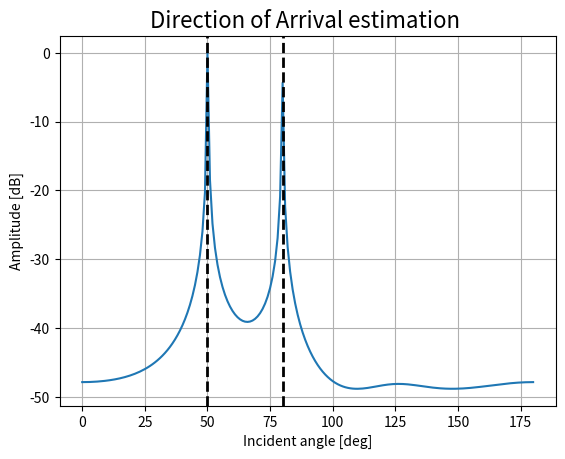

Write the Python code that produced this figure.
# -*- coding: utf-8 -*-

import numpy as np
import numpy.linalg as lin
import matplotlib.pyplot as plt

d=0.5 # spacing between mics
M=4 # no. of mics
N= 2**12 # sampling size
theta_1 =50 # incident angle of source
theta_2=80
  #steering vector

# response from test source 1
a_1 = np.exp(np.arange(0,M,1)*1j*2*np.pi*d*np.cos(np.deg2rad(theta_1)))

# Array response vectors of test source 2
a_2 = np.exp(np.arange(0,M,1)*1j*2*np.pi*d*np.cos(np.deg2rad(theta_2)))

soi = np.random.normal(0,1,N)  # Signal of Interest
soi_matrix  = ( np.outer( soi, a_1) + np.outer( soi, a_2)).T 

# Generate multichannel uncorrelated noise
noise = np.random.normal(0,np.sqrt(10**-1),(M,N))

# Create received signal array
rec_signal = soi_matrix + noise                                                                 # a sample signal is created 

# correlational spectral matrix from the signal is created 
def cor_spect_estimate(X):
  N=np.size(X,0)
  M= np.size(X,1)
  R= np.zeros((M,M) ,dtype=complex)
  X= X.T
  R =np.dot(X,X.conj().T)
  R = np.divide(R,N)
  return R

R= cor_spect_estimate(rec_signal.T)

# scanning area
def forward_backward_avg(R):                                                              # when there are more than 1 sources forward_backaerd_avg is done
    """
        Calculates the forward-backward averaging of the input correlation matrix
        
    Parameters:
    -----------
        :param R : Spatial correlation matrix
        :type  R : M x M complex numpy array, M is the number of antenna elements.        
            
    Return values:
    -------------
    
        :return R_fb : Forward-backward averaged correlation matrix
        :rtype R_fb: M x M complex numpy array           
        
        :return -1, -1: Input spatial correlation matrix is not quadratic
            
    """          
    # --> Input check
    if np.size(R, 0) != np.size(R, 1):
        print("ERROR: Correlation matrix is not quadratic")
        return -1, -1 
    
    # --> Calculation
    M = np.size(R, 0)  # Number of antenna elements
    R = np.matrix(R)

    # Create exchange matrix
    J = np.eye(M)
    J = np.fliplr(J) 
    J = np.matrix(J)
    
    R_fb = 0.5 * (R + J*np.conjugate(R)*J)

    return np.array(R_fb)

R_fb = forward_backward_avg(R)

def ula_scan(array_type,thetas):
  M = np.size(array_alignment, 0)  # Number of antenna elements    
  scanning_vectors = np.zeros((M, np.size(thetas)), dtype=complex)
  for i in range(np.size(thetas)):    
      scanning_vectors[:, i] = np.exp(array_alignment*1j*2*np.pi*np.cos(np.radians(thetas[i]))) # Scanning vector      
        
  return scanning_vectors

array_alignment = np.arange(0, M, 1)* d
incident_angles= np.arange(0,181,1)
scanning_vector = ula_scan(array_alignment,incident_angles)
# Music (Mulitple signal classification algorithm for identification of multiple sources)
def MUSIC(R_fb,scanning_vector,signal_dimension=2):
  M = np.size(R_fb,0)
  N1,V= lin.eig(R_fb)
  eig_array=[]
  Power = np.zeros(np.size(scanning_vector, 1),dtype=complex)
  for i in range(M):
    eig_array.append([np.abs(N1[i]),V[:,i]])
  eig_array = sorted(eig_array, key=lambda eig_array: eig_array[0], reverse=False)
   # Generate noise subspace matrix
  noise_dimension = M - signal_dimension    
  E = np.zeros((M,noise_dimension),dtype=complex)                                                            # sorted in ascending order 
  for i in range(noise_dimension):     
       E[:,i] = eig_array[i][1]     
        
  E = np.matrix(E) 
  theta_index=0
  
  for i in range(np.size(scanning_vector, 1)):             
        S_theta_ = scanning_vector[:, i]
        S_theta_  = np.matrix(S_theta_).getT() 
        Power[theta_index]=  1/np.abs(S_theta_.getH()*(E*E.getH())*S_theta_)     # geth return complex conjugate transpose
        theta_index += 1
         
  return Power

Power=MUSIC(R_fb,scanning_vector,signal_dimension=2)                                 # signal dimension depends on the number of sources
def alias_border_calc(d):
    """
        Calculate the angle borders of the aliasing region for ULA antenna systems
    Parameters:
    -----------        
        :param d: distance between antenna elements [lambda]
        :type d: float
    
    Return values:
    --------------
        :return anlge_list : Angle borders of the unambious region
        :rtype anlge_list: List with two elements
    """
    theta_alias_min = np.rad2deg(np.arccos(1/(2*d)))
    theta_alias_max = np.rad2deg(np.arccos(1/d -1))
    return (theta_alias_min,theta_alias_max)

def DOA_plot(DOA_data, incident_angles, log_scale_min=None, alias_highlight=True, d=0.5, axes=None):
    
    DOA_data = np.divide(np.abs(DOA_data),np.max(np.abs(DOA_data))) # normalization
    if(log_scale_min != None):        
        DOA_data = 10*np.log10(DOA_data)                
        theta_index = 0        
        for theta in incident_angles:                    
            if DOA_data[theta_index] < log_scale_min:
                DOA_data[theta_index] = log_scale_min
            theta_index += 1                     
        
    if axes is None:
        fig = plt.figure()
        axes  = fig.add_subplot(111)
    
    #Plot DOA results  
    axes.plot(incident_angles,DOA_data)    
    axes.set_title('Direction of Arrival estimation ',fontsize = 16)
    axes.set_xlabel('Incident angle [deg]')
    axes.set_ylabel('Amplitude [dB]')   
    axes.axvline(linestyle = '--',linewidth = 2,color = 'black',x = theta_1)
    axes.axvline(linestyle = '--',linewidth = 2,color = 'black',x = theta_2)

    if alias_highlight:
       (theta_alias_min,theta_alias_max) = alias_border_calc(d)        
       print('Minimum alias angle %2.2f '%theta_alias_min)
       print('Maximum alias angle %2.2f '%theta_alias_max)
  	
       axes.axvspan(theta_alias_min, theta_alias_max, color='red', alpha=0.3) 
       axes.axvspan(180-theta_alias_min, 180, color='red', alpha=0.3) 
       
       axes.axvspan(180-theta_alias_min, 180-theta_alias_max, color='blue', alpha=0.3) 
       axes.axvspan(0, theta_alias_min, color='blue', alpha=0.3) 

    plt.grid()
    plt.show()   
    return axes

axes=plt.axes()
DOA_plot(Power, incident_angles, log_scale_min = -50, axes=axes, alias_highlight=False)
